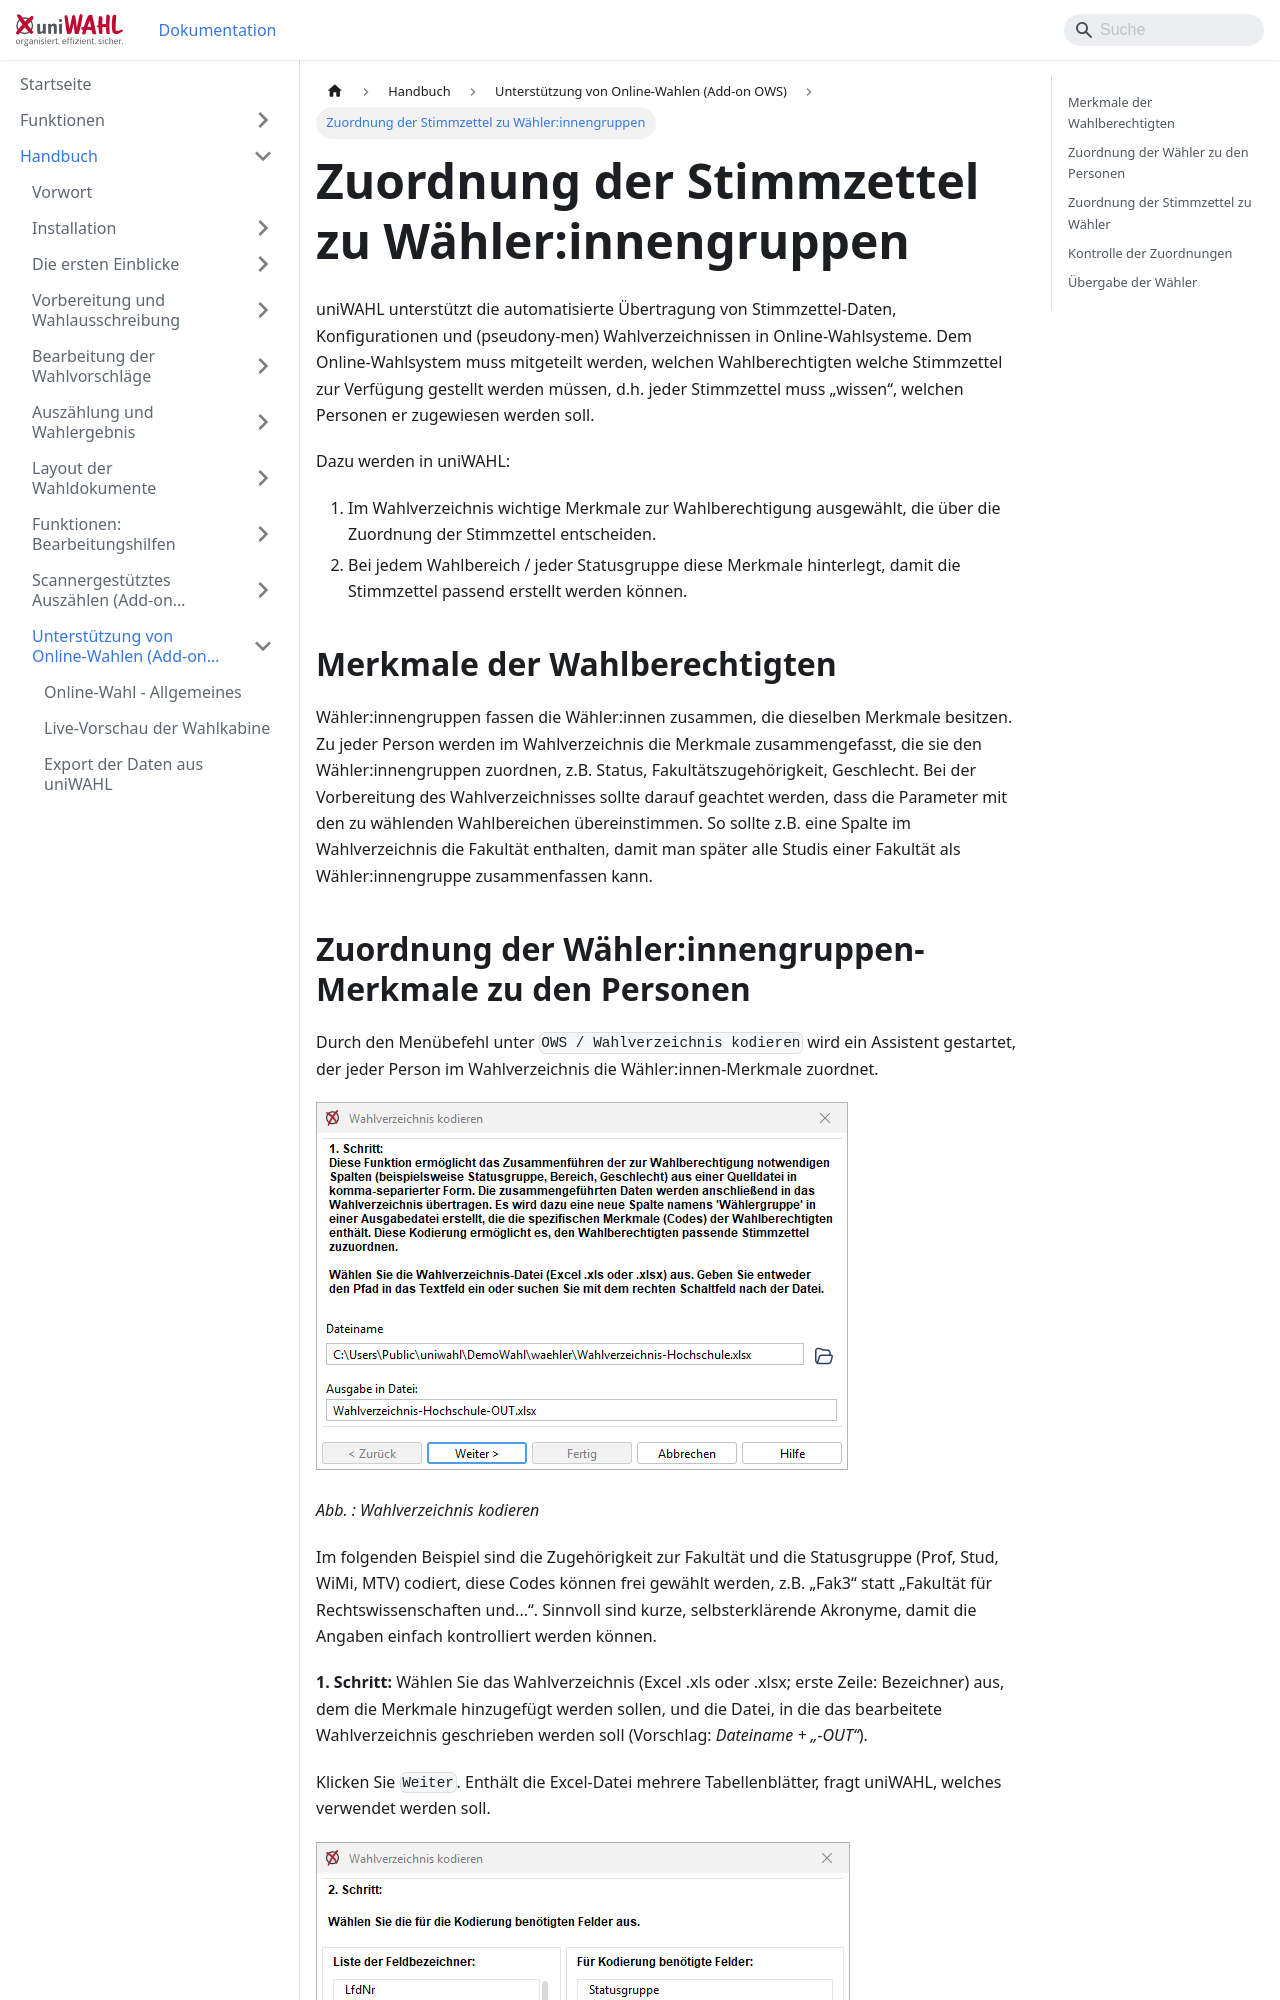

repository: ElectricPaperInformationssystemeGmbH/uniwahl-doku · page: handbuch/10_ows/10-4_waehler_innengruppen.html · generator: docusaurus

---
title: "Zuordnung der Stimmzettel zu Wähler:innengruppen"
---

uniWAHL unterstützt die automatisierte Übertragung von Stimmzettel-Daten, Konfigurationen und (pseudony-men) Wahlverzeichnissen in Online-Wahlsysteme. Dem Online-Wahlsystem muss mitgeteilt werden, welchen Wahlberechtigten welche Stimmzettel zur Verfügung gestellt werden müssen, d.h. jeder Stimmzettel muss „wissen“, welchen Personen er zugewiesen werden soll.

Dazu werden in uniWAHL:
1.   Im Wahlverzeichnis wichtige Merkmale zur Wahlberechtigung ausgewählt, die über die Zuordnung der Stimmzettel entscheiden.
1.   Bei jedem Wahlbereich / jeder Statusgruppe diese Merkmale hinterlegt, damit die Stimmzettel passend erstellt werden können.

## Merkmale der Wahlberechtigten {#merkmale-der-wahlberechtigten}

Wähler:innengruppen fassen die Wähler:innen zusammen, die dieselben Merkmale besitzen. Zu jeder Person werden im Wahlverzeichnis die Merkmale zusammengefasst, die sie den Wähler:innengruppen zuordnen, z.B. Status, Fakultätszugehörigkeit, Geschlecht. Bei der Vorbereitung des Wahlverzeichnisses sollte darauf geachtet werden, dass die Parameter mit den zu wählenden Wahlbereichen übereinstimmen. So sollte z.B. eine Spalte im Wahlverzeichnis die Fakultät enthalten, damit man später alle Studis einer Fakultät als Wähler:innengruppe zusammenfassen kann.
